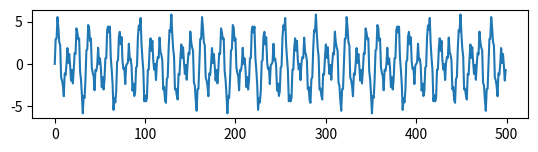

The matplotlib source for this figure: (Note: this script raises an exception after producing the figure.)
# -*- coding: utf-8 -*-
import numpy as np
import matplotlib.pyplot as plt
import scipy.io.wavfile as wav


t = 0.6             # duration: 600 milliseconds
fs = 16000          # sampling frequency: 16000 Hz
a1 = 2              # amplitudes:
a2 = 3
a3 = 1

f1 = 900           # frequency components:
f2 = 1400
f3 = 6100

plot_samples = 500

# initial signal (s1)
n = np.arange(fs*t)
s1 = a1 * np.sin( 2*np.pi*n*f1/fs ) + \
     a2 * np.sin( 2*np.pi*n*f2/fs ) + \
     a3 * np.sin( 2*np.pi*n*f3/fs )

plt.figure(num="Initial signal, noise and their superposition")
plt.subplot(311)
plt.plot(s1[:plot_samples])


# noise (sn)
mu, sigma = 0, np.sqrt(max([a1,a2,a3]))
sn = np.random.normal(mu,sigma, t*fs)

plt.subplot(312)
plt.plot(sn[:plot_samples])


# noisy signal (s2)
s2 = s1 + sn

plt.subplot(313)
plt.plot(s2[:plot_samples])


# shift signal
s3 = np.zeros(fs*t)
s3[300:] = s1[:-300]

plt.figure("Shifted signal (300 samples)")
plt.plot(s3[:plot_samples])


# resampled signal
fs_new = 11025
s4 = a1 * np.sin( 2*np.pi*n*f1/fs_new ) + \
     a2 * np.sin( 2*np.pi*n*f2/fs_new ) + \
     a3 * np.sin( 2*np.pi*n*f3/fs_new )

plt.figure("Resampled signal at 11025 Hz")
plt.plot(s4[:plot_samples])    


# save s1 and s4 signals into wave files
wav_x = np.int16(s1 / max([a1,a2,a3]) * 16384)
wav.write(r'd:\test1.wav', fs, wav_x)

wav_resampled = np.int16(s4 / max([a1,a2,a3]) * 16384)
wav.write(r'd:\test2.wav', fs_new, wav_resampled)
